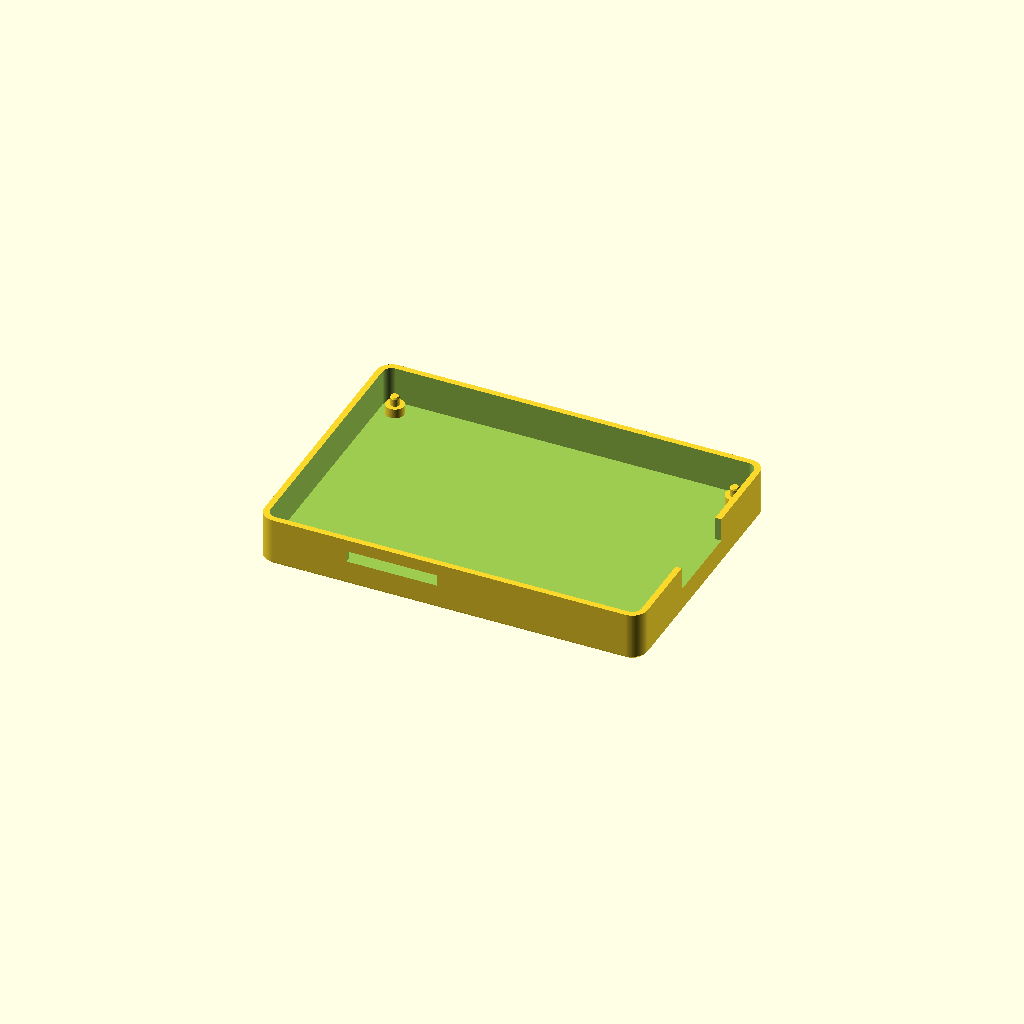
Cell 1: the model at its default parameters.
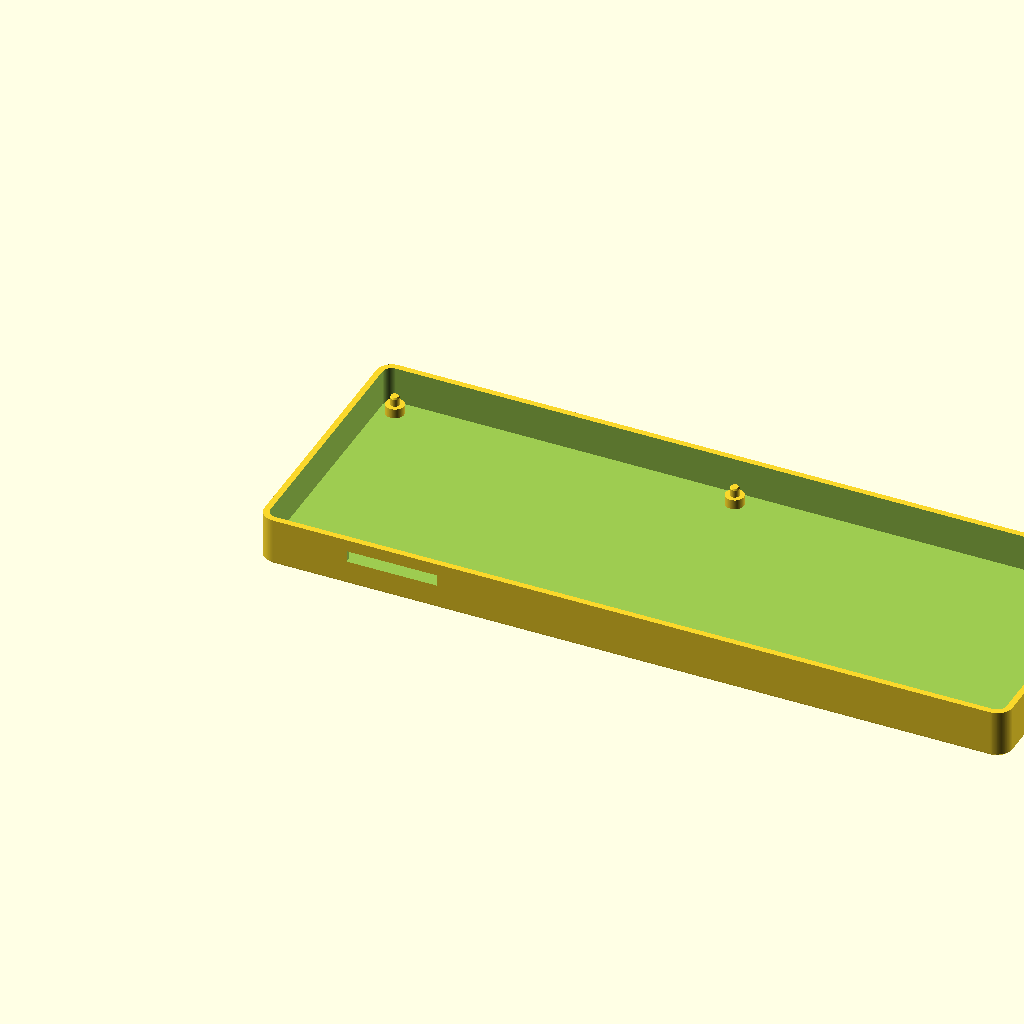
Cell 2 — pcb_width set to 240, the other parameters unchanged.
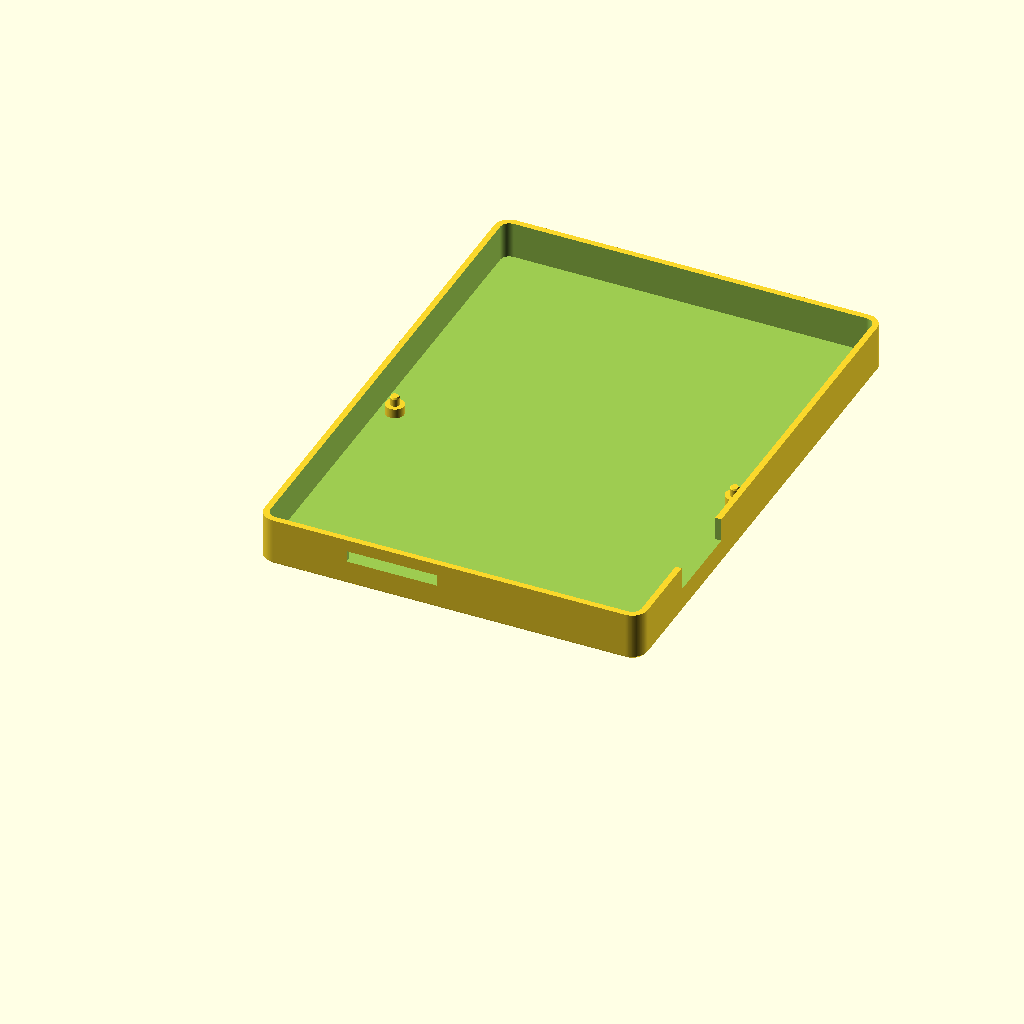
Cell 3 — pcb_height set to 166, the other parameters unchanged.
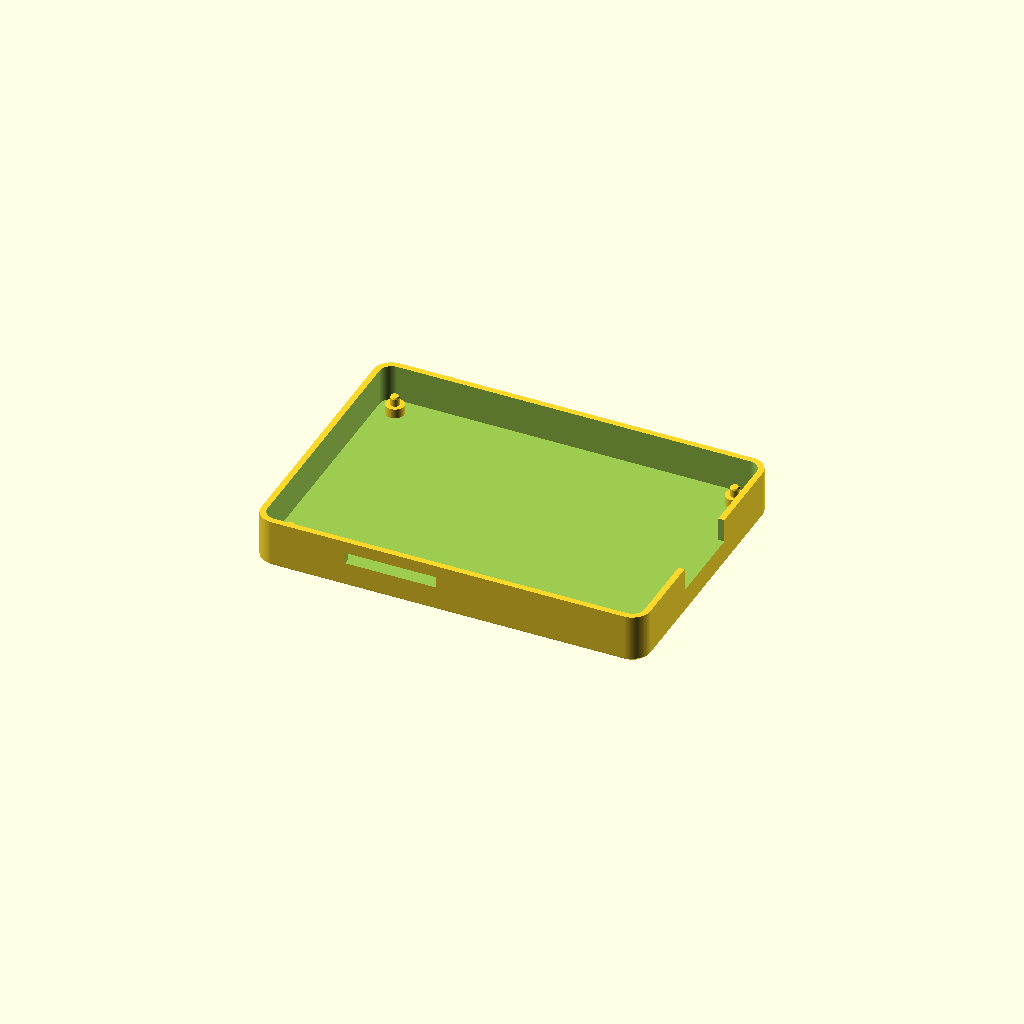
Cell 4 — clearance set to 2, the other parameters unchanged.
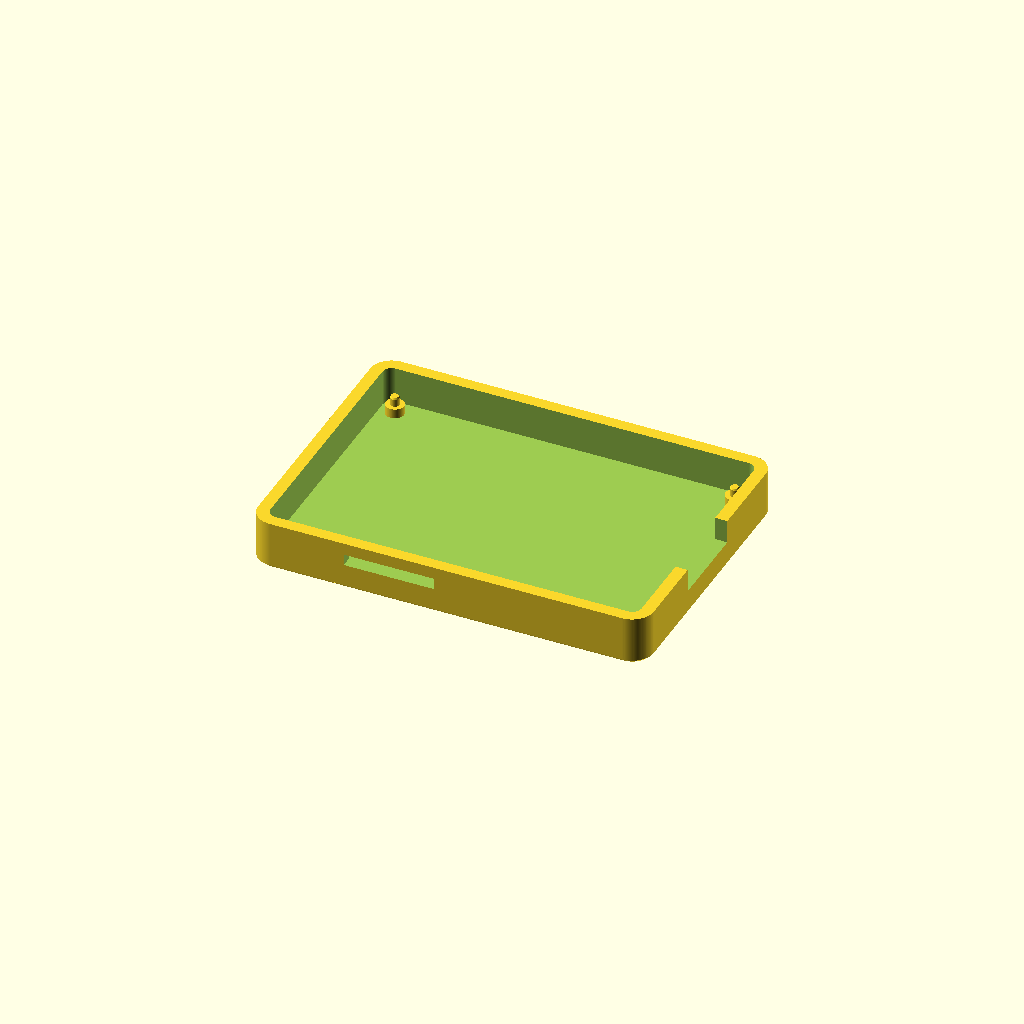
Cell 5: wall = 4 (everything else at default).
All cells are drawn from one camera (rotation 55°, 0°, 25°, orthographic, colour scheme Cornfield), so only the parameter changes between them.
OpenSCAD source file logger/hardware/kicad/mechanical/case-bottom/accord-logger-case-bottom.scad:
// SPDX-License-Identifier: CERN-OHL-P-2.0
// Copyright 2026 Jayson Gazeley — https://github.com/jgazeley/accord
// Case bottom with locating studs. Millimetres; same XY datum as the PCB.
// Generated by tools/build_case_bottom.py; edit these dimensions in OpenSCAD.
pcb_width = 120;
pcb_height = 83;
pcb_radius = 2;
clearance = 1;  // gap on EACH side of the PCB
wall = 2;
floor_thickness = 4;
internal_depth = 12;
bottom_chamfer = 1;  // 45-degree exterior bottom edge, horizontal and vertical
support_height = 3.175;  // PCB underside above the INSIDE floor
support_diameter = 6;
pin_clearance = 0.2;  // DIAMETRAL clearance in each PCB hole
pin_height = 3;  // includes the tapered tip
tip_height = 0.5;
tip_diameter_reduction = 0.6;
pcb_thickness = 1.6;
pcb_top_z = floor_thickness+support_height+pcb_thickness;
opening_clearance = 0.5;
sd_center_x = 41.2675;  // midpoint of J5 pins projected to front (-Y) wall
sd_body_width = 28.8;
sd_body_height = 2.75;
sd_base_offset = 0;  // PROVISIONAL: directly above PCB per owner
jae_center_y = 40;  // J1 F.Fab body midpoint, right (+X) wall
jae_body_width = 26.5;
jae_body_height = 15;
jae_positive_tolerance = 0.5;
jae_base_offset = 0;
sd_opening_width = sd_body_width+2*opening_clearance;
jae_opening_width = jae_body_width+jae_positive_tolerance+2*opening_clearance;
// x, y, PCB hole diameter; H1, H2, H3, H4 (asymmetric lower holes).
mounts = [[115.88, 78.74, 3.2], [115.88, 4.445, 3.2], [4.12, 78.74, 3.2], [4.12, 5.08, 3.2]];
$fn = 128;

assert(clearance > 0 && wall > 0 && floor_thickness > 0 && internal_depth > 0);
assert(bottom_chamfer > 0 && bottom_chamfer <= wall && bottom_chamfer < floor_thickness);
assert(support_height > 0 && support_height+pin_height <= internal_depth);
assert(pin_clearance > 0 && pin_height > max(pcb_thickness, tip_height));
assert(opening_clearance > 0 && sd_base_offset >= 0 && jae_base_offset >= 0);
assert(sd_body_width > 0 && sd_body_height > 0);
assert(pcb_top_z+sd_base_offset-opening_clearance > floor_thickness);
assert(pcb_top_z+jae_base_offset-opening_clearance > floor_thickness);

module profile(gap) {
    hull()
        for (x = [pcb_radius, pcb_width-pcb_radius])
            for (y = [pcb_radius, pcb_height-pcb_radius])
                translate([x,y]) circle(r=pcb_radius+gap);
}

module case_body() { union() {
    difference() {
        union() {
            hull()
                for (x = [pcb_radius, pcb_width-pcb_radius])
                    for (y = [pcb_radius, pcb_height-pcb_radius])
                        translate([x,y,0])
                            cylinder(h=bottom_chamfer,
                                r1=pcb_radius+clearance+wall-bottom_chamfer,
                                r2=pcb_radius+clearance+wall);
            translate([0,0,bottom_chamfer])
                linear_extrude(height=floor_thickness+internal_depth-bottom_chamfer)
                    profile(clearance+wall);
        }
        translate([0,0,floor_thickness])
            linear_extrude(height=internal_depth+0.1)
                profile(clearance);
    }
    for (mount = mounts) {
        pin_diameter = mount[2]-pin_clearance;
        assert(pin_diameter > tip_diameter_reduction && pin_diameter < support_diameter);
        translate([mount[0],mount[1],floor_thickness]) {
            translate([0,0,-0.05])
                cylinder(h=support_height+0.05, d=support_diameter);
            translate([0,0,support_height])
                cylinder(h=pin_height-tip_height, d=pin_diameter);
            translate([0,0,support_height+pin_height-tip_height])
                cylinder(h=tip_height, d1=pin_diameter, d2=pin_diameter-tip_diameter_reduction);
        }
    }
} }

difference() {
    case_body();
    translate([sd_center_x-sd_opening_width/2, -clearance-wall-0.1,
               pcb_top_z+sd_base_offset-opening_clearance])
        cube([sd_opening_width, wall+0.2, sd_body_height+2*opening_clearance]);
    // Extends above the current rim: the JAE opening is a top-open notch.
    translate([pcb_width+clearance-0.1, jae_center_y-jae_opening_width/2,
               pcb_top_z+jae_base_offset-opening_clearance])
        cube([wall+0.2, jae_opening_width,
              jae_body_height+jae_positive_tolerance+2*opening_clearance]);
}
Parameter table extracted from the source (name, type, default, range or options):
pcb_width: number, default 120
pcb_height: number, default 83
pcb_radius: number, default 2
clearance: number, default 1
wall: number, default 2
floor_thickness: number, default 4
internal_depth: number, default 12
bottom_chamfer: number, default 1
support_height: number, default 3.175
support_diameter: number, default 6
pin_clearance: number, default 0.2
pin_height: number, default 3
tip_height: number, default 0.5
tip_diameter_reduction: number, default 0.6
pcb_thickness: number, default 1.6
opening_clearance: number, default 0.5
sd_center_x: number, default 41.2675
sd_body_width: number, default 28.8
sd_body_height: number, default 2.75
sd_base_offset: number, default 0
jae_center_y: number, default 40
jae_body_width: number, default 26.5
jae_body_height: number, default 15
jae_positive_tolerance: number, default 0.5
jae_base_offset: number, default 0
